Run: headless pygame with SDL's dummy video driver; simulated clock (each Clock.tick advances the game by its frame time, no real sleeping); random seed 0; keys injected as events and as key.get_pressed() state; no mouse input.
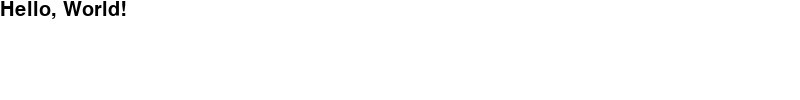
Frame 1 of 4 · flips 1–60 · no input
Frame 2 of 4 · flips 61–180 · tapped SPACE, RETURN · held RIGHT (→), D · screen unchanged from frame 1, image omitted
Frame 3 of 4 · flips 181–300 · held DOWN (↓), S · screen unchanged from frame 2, image omitted
Frame 4 of 4 · flips 301–420 · held LEFT (←), A, UP (↑), W · screen unchanged from frame 3, image omitted

The pygame program that drew these frames:

import pygame

pygame.init()  # pygame 패키지 초기화
width, height = 800, 100  # 화면의 가로, 세로 크기(픽셀 단위)
screen = pygame.display.set_mode((width, height))  # 화면 크기 설정
clock = pygame.time.Clock()  # 화면 업데이트 주기를 관리하는 Clock 객체 생성
font = pygame.font.Font(None, size=30)  # 폰트 설정(기본 폰트 사용)
running = True  # 이벤트 루프 관리 변수

while running:  # 이벤트 루프
    for event in pygame.event.get():  # 이벤트 목록
        if event.type == pygame.QUIT:  # 창 닫기 이벤트
            running = False
    screen.fill((255, 255, 255))  # 화면을 흰색으로 채우기
    text = font.render("Hello, World!", True, (0, 0, 0))  # 텍스트 생성
    screen.blit(text, (0, 0))  # (0, 0) 좌표에 텍스트 그리기
    pygame.display.flip()  # 화면 업데이트
    clock.tick(60)  # 초당 60 프레임으로 화면 업데이트 주기 설정

pygame.quit()  # pygame 종료
